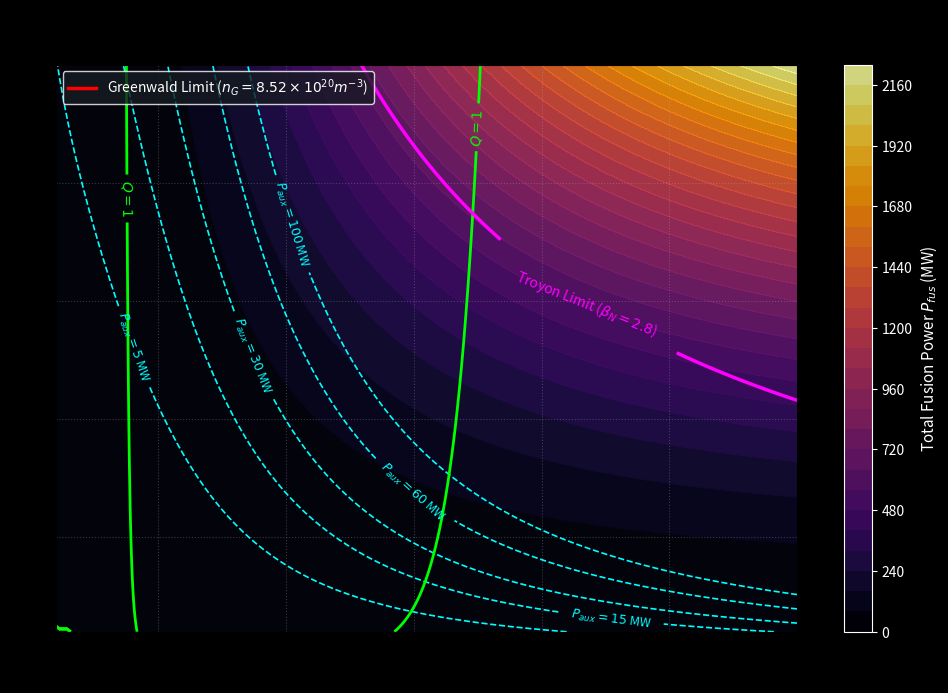

Generate this figure with matplotlib:
import numpy as np
import matplotlib.pyplot as plt
from dataclasses import dataclass

# Physical Constants
E_CHARGE = 1.60217663e-19  # Joules per eV
KEV_TO_J = E_CHARGE * 1e3  # Joules per keV
MU_0 = 4 * np.pi * 1e-7    # Vacuum permeability (H/m)

@dataclass
class ReactorConfig:
    """Geometric and magnetic configuration of the toroidal device."""
    name: str = "SPARC-Class Tokamak"
    R: float = 1.85          # Major radius (m)
    a: float = 0.57          # Minor radius (m)
    B0: float = 12.2         # Toroidal magnetic field on axis (T)
    Ip: float = 8.7          # Plasma current (MA) - Set to 0 for pure Stellarator
    kappa: float = 1.97      # Elongation
    delta: float = 0.54      # Triangularity
    H_factor: float = 1.0    # Confinement enhancement factor (H98(y,2))
    Z_eff: float = 1.5       # Effective ion charge (impurity measure)
    A_mass: float = 2.5      # Average atomic mass (2.5 for 50:50 D-T)
    is_stellarator: bool = False
    iota_bar: float = 0.9    # Rotational transform (used if is_stellarator=True)

    @property
    def aspect_ratio(self) -> float:
        return self.R / self.a

    @property
    def volume(self) -> float:
        """Approximate plasma volume (m^3) accounting for elongation."""
        return 2.0 * (np.pi ** 2) * self.R * (self.a ** 2) * self.kappa

    @property
    def surface_area(self) -> float:
        """Approximate first-wall surface area (m^2)."""
        return 4.0 * (np.pi ** 2) * self.R * self.a * np.sqrt((1.0 + self.kappa**2) / 2.0)


class PlasmaEngine0D:
    """Zero-dimensional steady-state power balance and stability evaluator."""

    def __init__(self, config: ReactorConfig):
        self.cfg = config

    @staticmethod
    def bosch_hale_dt(T_keV: np.ndarray) -> np.ndarray:
        """
        Bosch-Hale parameterization for Maxwellian D-T reactivity <sigma*v> in m^3/s.
        Valid for 0.2 keV < T < 100 keV.
        """
        T = np.clip(T_keV, 0.2, 100.0)
        # Bosch-Hale coefficients for D(t,n)alpha
        BG = 34.3827
        mc2 = 1124656.0
        C1 = 1.17302e-9
        C2 = 1.51361e-2
        C3 = 7.51886e-2
        C4 = 4.60643e-3
        C5 = 1.35000e-2
        C6 = -1.06750e-4
        C7 = 1.36600e-5

        numer = T * (C2 + T * (C4 + T * C6))
        denom = 1.0 + T * (C3 + T * (C5 + T * C7))
        theta = T / (1.0 - (numer / denom))
        xi = ((BG ** 2) / (4.0 * theta)) ** (1.0 / 3.0)

        sigmav_cm3 = C1 * theta * np.sqrt(xi / (mc2 * (T ** 3))) * np.exp(-3.0 * xi)
        return sigmav_cm3 * 1e-6  # Convert cm^3/s to m^3/s

    def calc_safety_factor_q95(self) -> float:
        """
        Cylindrical/Shaped safety factor q_95 approximation for tokamaks,
        or inverse rotational transform for stellarators.
        """
        if self.cfg.is_stellarator or self.cfg.Ip == 0:
            return 1.0 / self.cfg.iota_bar
        
        eps = self.cfg.a / self.cfg.R
        # Shaping factor for elongation and triangularity
        f_shape = (1.0 + (self.cfg.kappa ** 2) * (1.0 + 2.0 * (self.cfg.delta ** 2) - 1.2 * (self.cfg.delta ** 3))) / 2.0
        q_star = (5.0 * (self.cfg.a ** 2) * self.cfg.B0 / (self.cfg.R * self.cfg.Ip)) * f_shape
        return q_star

    def calc_greenwald_limit(self) -> float:
        """Greenwald density limit n_G in units of 10^20 m^-3."""
        if self.cfg.is_stellarator:
            # Sudo density limit approximation for stellarators (assuming 10 MW absorbed power baseline)
            P_abs = 10.0 
            return 0.25 * np.sqrt((P_abs * self.cfg.B0) / (self.cfg.a**2 * self.cfg.R))
        return self.cfg.Ip / (np.pi * (self.cfg.a ** 2))

    def evaluate_state(self, n20: np.ndarray, T_keV: np.ndarray):
        """
        Evaluates 0D plasma parameters across a scalar or 2D meshgrid of:
        n20: Electron density in units of 10^20 m^-3
        T_keV: Volume-averaged temperature (assuming T_i = T_e) in keV
        """
        ne = n20 * 1e20  # m^-3
        # Fuel dilution slightly from Z_eff (assuming carbon/low-Z impurity Z=6)
        n_dt = ne * np.clip((6.0 - self.cfg.Z_eff) / 5.0, 0.5, 1.0)
        
        # 1. Fusion & Alpha Power (MW)
        sigmav = self.bosch_hale_dt(T_keV)
        E_fusion = 17.6e3 * KEV_TO_J  # 17.6 MeV per reaction
        E_alpha = 3.52e3 * KEV_TO_J   # 3.52 MeV to alpha heating
        
        # 50-50 D-T mixture: n_D = n_T = 0.5 * n_dt -> n_D * n_T = 0.25 * n_dt^2
        reaction_rate = 0.25 * (n_dt ** 2) * sigmav * self.cfg.volume
        P_fus_MW = (reaction_rate * E_fusion) * 1e-6
        P_alpha_MW = (reaction_rate * E_alpha) * 1e-6

        # 2. Bremsstrahlung Radiation Loss (MW)
        # Standard coefficient ~ 5.35e-37 W * m^3 / keV^0.5
        P_brem_MW = 5.35e-37 * (ne ** 2) * self.cfg.Z_eff * np.sqrt(T_keV) * self.cfg.volume * 1e-6

        # 3. Stored Thermal Energy W_th (MJ)
        # W = 3 * n_e * k_B * T * V (assuming n_i ~ n_e and T_i = T_e)
        W_th_MJ = 3.0 * ne * (T_keV * KEV_TO_J) * self.cfg.volume * 1e-6

        # 4. Energy Confinement Time tau_E (s) via ITER IPB98(y,2) Scaling
        # Note: IPB98(y,2) depends on loss power P_loss. We solve self-consistently:
        # tau_E = C * P_loss^-0.69, and P_loss = W_th / tau_E -> tau_E = C^(1 / (1 - 0.69)) * W_th^(-0.69 / 0.31)
        n19 = n20 * 10.0
        Ip_eff = self.cfg.Ip if not self.cfg.is_stellarator else (5.0 * self.cfg.a**2 * self.cfg.B0 * self.cfg.iota_bar / self.cfg.R)
        
        C_ipb = (0.0562 * self.cfg.H_factor * (Ip_eff ** 0.93) * (self.cfg.B0 ** 0.15) *
                 (n19 ** 0.41) * (self.cfg.R ** 1.97) * ((self.cfg.a / self.cfg.R) ** 0.58) *
                 (self.cfg.kappa ** 0.78) * (self.cfg.A_mass ** 0.19))
        
        # Self-consistent algebra eliminating P_loss circular dependency:
        # tau_E = C_ipb * P_loss^-0.69 = C_ipb * (W_th / tau_E)^-0.69
        # tau_E^(1 - 0.69) = C_ipb * W_th^-0.69
        tau_E = (C_ipb * (np.maximum(W_th_MJ, 1e-3) ** -0.69)) ** (1.0 / 0.31)

        # 5. Conductive Power Loss & Required Auxiliary Power (MW)
        P_cond_MW = W_th_MJ / tau_E
        P_loss_total_MW = P_cond_MW + P_brem_MW
        P_aux_MW = np.maximum(P_loss_total_MW - P_alpha_MW, 0.0)

        # 6. Fusion Gain Q
        Q = np.where(P_aux_MW > 0.01, P_fus_MW / P_aux_MW, 1000.0) # 1000 represents ignition

        # 7. MHD Beta & Operational Limits
        # Volume-averaged plasma pressure (Pa) = 2 * n_e * k_B * T
        pressure_Pa = 2.0 * ne * (T_keV * KEV_TO_J)
        B_pressure_Pa = (self.cfg.B0 ** 2) / (2.0 * MU_0)
        beta_toroidal_pct = (pressure_Pa / B_pressure_Pa) * 100.0
        
        # Normalized Beta: beta_N = beta(%) / (Ip / (a * B0))
        beta_N = beta_toroidal_pct / (Ip_eff / (self.cfg.a * self.cfg.B0))

        # Neutron Wall Loading (80% of fusion power is in 14.1 MeV neutrons)
        neutron_wall_load = (0.8 * P_fus_MW) / self.cfg.surface_area

        return {
            "P_fus_MW": P_fus_MW,
            "P_alpha_MW": P_alpha_MW,
            "P_brem_MW": P_brem_MW,
            "P_cond_MW": P_cond_MW,
            "P_aux_MW": P_aux_MW,
            "Q": Q,
            "tau_E": tau_E,
            "beta_pct": beta_toroidal_pct,
            "beta_N": beta_N,
            "q95": self.calc_safety_factor_q95(),
            "n_Greenwald": self.calc_greenwald_limit(),
            "neutron_wall_load_MW_m2": neutron_wall_load
        }


def plot_popcon(engine: PlasmaEngine0D):
    """Generates a 2D Plasma Operation Contour (POPCON) plot."""
    n_grid = np.linspace(0.2, 5.0, 200)   # 10^20 m^-3
    T_grid = np.linspace(1.0, 30.0, 200)  # keV
    N, T = np.meshgrid(n_grid, T_grid)

    res = engine.evaluate_state(N, T)

    fig, ax = plt.subplots(figsize=(10, 7), dpi=120)
    plt.style.use('dark_background')
    ax.set_facecolor('#0d1117')
    fig.patch.set_facecolor('#0d1117')

    # 1. Shaded heatmap of Fusion Power
    cp = ax.contourf(T, N, res["P_fus_MW"], levels=30, cmap="inferno", alpha=0.85)
    cbar = fig.colorbar(cp, ax=ax)
    cbar.set_label("Total Fusion Power $P_{fus}$ (MW)", fontsize=11)

    # 2. Auxiliary Heating Power Contours (P_aux)
    aux_levels = [5, 15, 30, 60, 100]
    c_aux = ax.contour(T, N, res["P_aux_MW"], levels=aux_levels, colors='cyan', linestyles='dashed', linewidths=1.2)
    ax.clabel(c_aux, inline=True, fontsize=9, fmt="$P_{aux}=%d$ MW")

    # 3. Fusion Gain Q Contours (Breakeven Q=1, Burning Q=5, Ignition)
    q_levels = [1.0, 5.0, 10.0, 50.0]
    c_q = ax.contour(T, N, res["Q"], levels=q_levels, colors='lime', linewidths=2.0)
    ax.clabel(c_q, inline=True, fontsize=10, fmt="$Q=%g$")

    # 4. Operational Limits (Greenwald Density & Troyon Beta Limit)
    n_G = res["n_Greenwald"]
    ax.axhline(n_G, color='red', linestyle='-', linewidth=2.5, label=f"Greenwald Limit ($n_G = {n_G:.2f} \\times 10^{{20}} m^{{-3}}$)")
    ax.fill_between(T_grid, n_G, 5.0, color='red', alpha=0.2, hatch='//')

    # Troyon Limit: beta_N = 2.8
    c_beta = ax.contour(T, N, res["beta_N"], levels=[2.8], colors='magenta', linewidths=2.5)
    ax.clabel(c_beta, inline=True, fontsize=10, fmt="Troyon Limit ($\\beta_N = 2.8$)")

    ax.set_title(f"POPCON Operational Space: {engine.cfg.name}\n($R={engine.cfg.R}$m, $a={engine.cfg.a}$m, $B_0={engine.cfg.B0}$T, $q_{{95}}={res['q95']:.2f}$)", fontsize=13, pad=12)
    ax.set_xlabel("Volume-Averaged Temperature $\\langle T \\rangle$ (keV)", fontsize=11)
    ax.set_ylabel("Electron Density $\\langle n_e \\rangle$ ($10^{20}$ m$^{-3}$)", fontsize=11)
    ax.set_ylim(0.2, 5.0)
    ax.set_xlim(1.0, 30.0)
    ax.grid(True, linestyle=':', alpha=0.3)
    ax.legend(loc="upper left", facecolor="#161b22", edgecolor="white")

    plt.tight_layout()
    plt.show()


if __name__ == "__main__":
    # Initialize a SPARC-class high-field compact tokamak
    sparc_cfg = ReactorConfig()
    engine = PlasmaEngine0D(sparc_cfg)

    # Evaluate a single design point: n_e = 3.0e20 m^-3, T = 10.0 keV
    point = engine.evaluate_state(n20=np.array(3.0), T_keV=np.array(10.0))
    
    print(f"=== {sparc_cfg.name} Design Point Evaluation ===")
    print(f"Safety Factor (q95):       {point['q95']:.2f} (Stable > 2.0)")
    print(f"Greenwald Limit (n_G):     {point['n_Greenwald']:.2f} x 10^20 m^-3")
    print(f"Confinement Time (tau_E):  {point['tau_E']:.3f} s")
    print(f"Fusion Power (P_fus):      {point['P_fus_MW']:.1f} MW")
    print(f"Alpha Heating (P_alpha):   {point['P_alpha_MW']:.1f} MW")
    print(f"Bremsstrahlung (P_brem):   {point['P_brem_MW']:.1f} MW")
    print(f"Required Aux Power:        {point['P_aux_MW']:.1f} MW")
    print(f"Fusion Gain (Q):           {point['Q']:.2f}")
    print(f"Normalized Beta (beta_N):  {point['beta_N']:.2f} (Limit ~ 2.8)")
    print(f"Neutron Wall Loading:      {point['neutron_wall_load_MW_m2']:.2f} MW/m^2")

    # Generate POPCON Visualization
    plot_popcon(engine)
